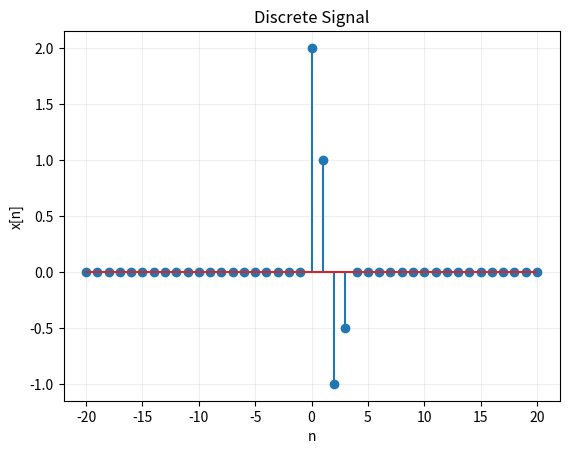

This chart was generated by the following Python code:
import numpy as np
import matplotlib.pyplot as plt

class Signal:
    def __init__(self, INF):
        self.INF=INF
        self.n=np.arange(-INF,INF+1,1)
        self.x=np.astype(np.zeros_like(self.n),float)

    def set_value_at_time(self, t, value):
        self.x[t+self.INF]=value

    def shift(self, k):
        # Shift the signal and return the resultant signal
        result=Signal(self.INF+np.abs(k))
        for n,x in zip(self.n,self.x):
            result.set_value_at_time(n+k,x)
        return result
            

    def add(self, other):
        # Add two signals and return the resultant signal
        result=Signal(np.max(np.array([self.INF,other.INF])))
        temp_x1=Signal(result.INF)
        temp_x2=Signal(result.INF)
        for n, x in zip(self.n,self.x):
            temp_x1.set_value_at_time(n,x)
        for n, x in zip(other.n,other.x):
            temp_x2.set_value_at_time(n,x)
        for n,x1,x2 in zip(result.n,temp_x1.x,temp_x2.x):
            result.set_value_at_time(n,x1+x2)
        return result

    def multiply(self, scalar):
        # Multiply a constant value with the signal
        result=Signal(self.INF)
        result.x=self.x*scalar
        return result

    def plot(self, title="Discrete Signal"):
        plt.stem(self.n,self.x)
        plt.title(title)
        plt.xlabel("n")
        plt.ylabel("x[n]")
        # plt.xlim(-self.INF-1, self.INF+1)
        # plt.xticks(self.n)
        plt.grid(True,alpha=0.2)
        # plt.savefig(f"{title}.png")
        plt.show()

class LTI_System:
    def __init__(self, impulse_response: Signal):
        self.impulse_response=impulse_response

    def linear_combination_of_impulses(self, input_signal: Signal):
        impulses=[]
        coefficients=input_signal.x

        for n in input_signal.n:
            imp=Signal(input_signal.INF)
            imp.set_value_at_time(n,1)
            impulses.append(imp)
        return impulses,coefficients

    def output(self, input_signal: Signal):
        impulses,x=self.linear_combination_of_impulses(input_signal)
        y=None
        for k,x_k in zip(input_signal.n, x):
            shifted_h=self.impulse_response.shift(k)
            scaled_h=shifted_h.multiply(x_k)
            y= y.add(scaled_h) if y else scaled_h

        return y

# Todo: Define Signal class
        
class SuperSignal:
    def __init__(self):
        self.components = []

    def add(self, signal: Signal, coefficient=1.0):
        self.components.append((coefficient, signal))
        
# Todo: Define LTI class

if __name__ == "__main__":
    INF = 10

    # Component signals
    x1 = Signal(INF)
    x1.set_value_at_time(0, 1)

    x2 = Signal(INF)
    x2.set_value_at_time(2, 1)

    # Todo: Create SuperSignal: x(n) = 2*x1(n) - x2(n)
    superSignal=SuperSignal()
    superSignal.add(x1,2)
    superSignal.add(x2,-1)

    # Impulse response
    h = Signal(INF)
    h.set_value_at_time(0, 1)
    h.set_value_at_time(1, 0.5)

    system = LTI_System(h)

    # Todo: Output using superposition
    output_signal=None
    for component in superSignal.components:
        output_signal:Signal
        component: tuple[float,Signal]
        input_signal=component[1].multiply(component[0])
        system_response=system.output(input_signal)
        if output_signal:
            output_signal=output_signal.add(system_response)
        else:
            output_signal=system_response
    output_signal.plot()
    
